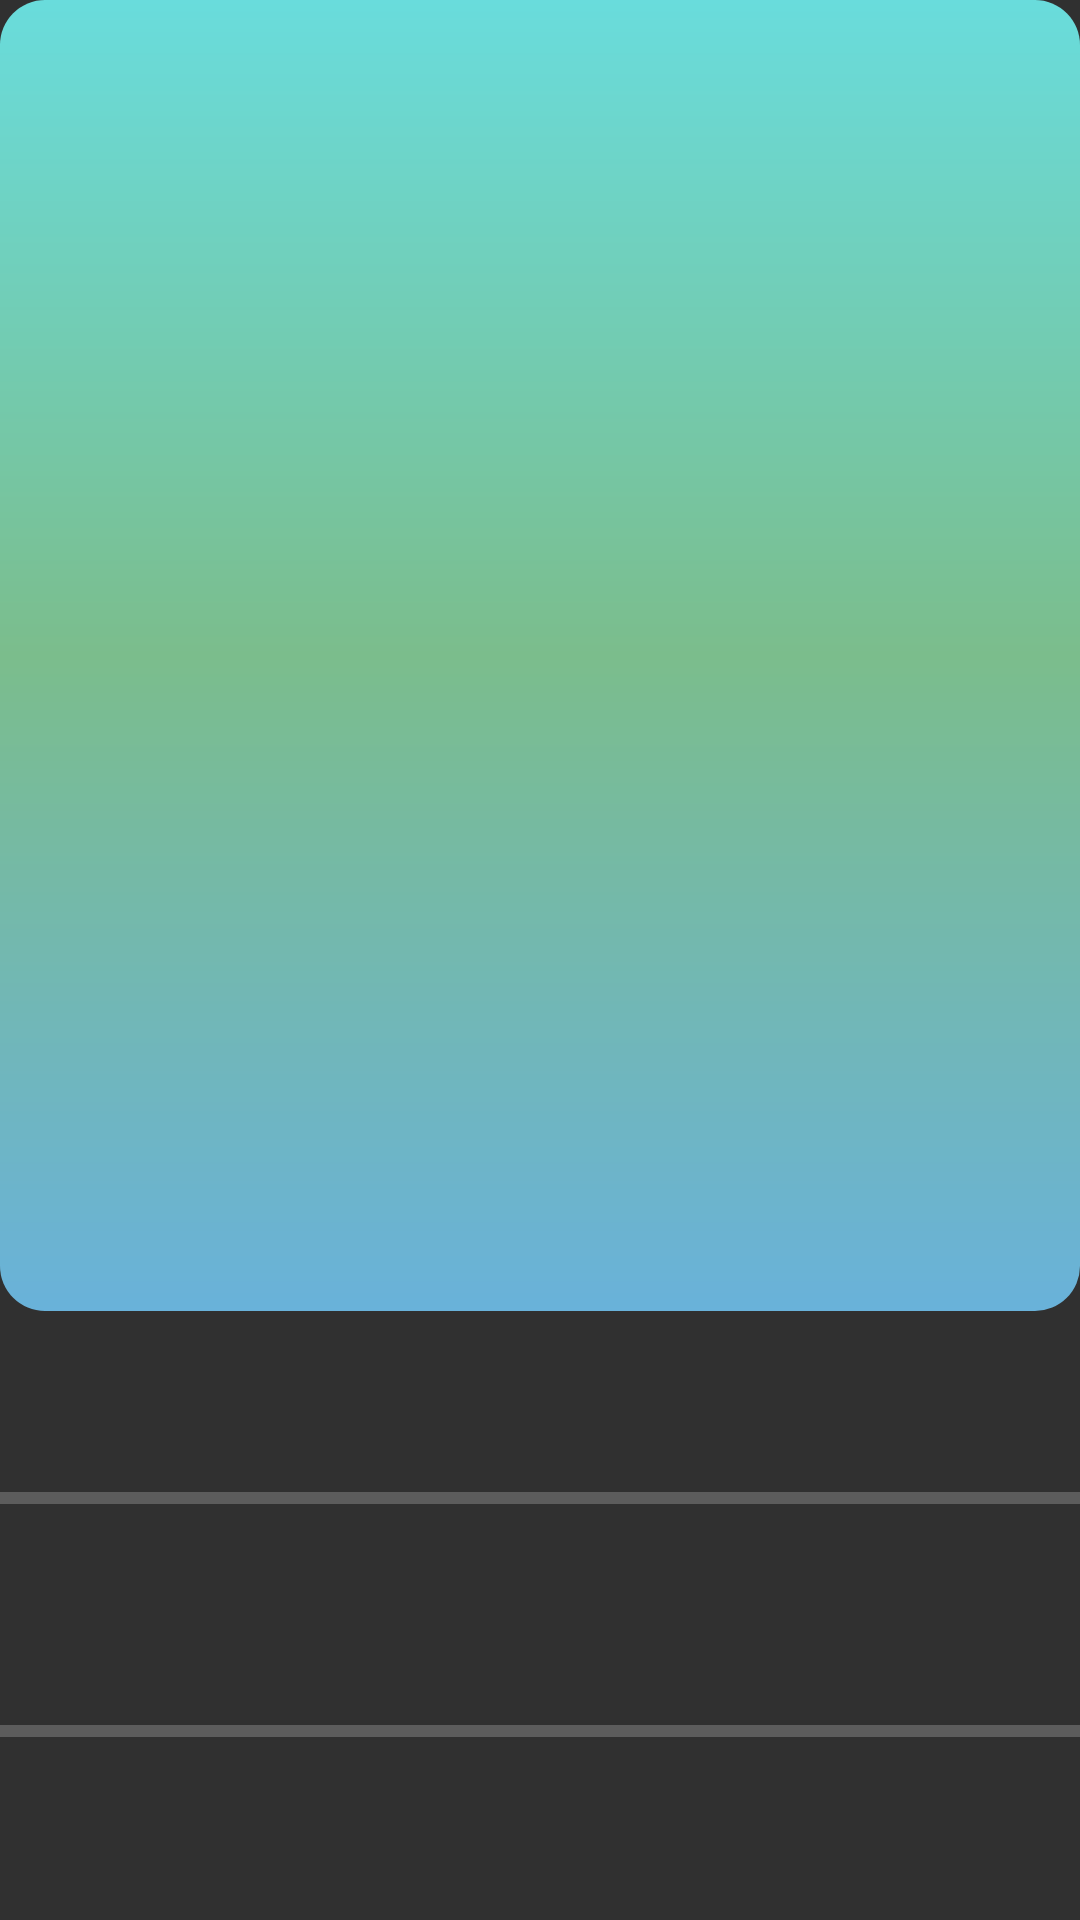

Android layout source for this screen:
<!-- AndroidManifest.xml: application theme Theme.MathSchool -->
<!-- res/layout/subject_progress_view.xml -->
<?xml version="1.0" encoding="utf-8"?>
<LinearLayout xmlns:android="http://schemas.android.com/apk/res/android"
    xmlns:app="http://schemas.android.com/apk/res-auto"
    xmlns:tools="http://schemas.android.com/tools"
    android:layout_width="match_parent"
    android:layout_height="@dimen/heigth_subject_view"
    android:layout_margin="@dimen/margin_progress_view"
    android:orientation="vertical">

    <ImageView
        android:id="@+id/imageView"
        android:layout_width="match_parent"
        android:layout_height="0dp"
        android:layout_weight="15"
        app:srcCompat="@drawable/back_select_gradient"
        tools:srcCompat="@drawable/mathschoollogo" />

    <TextView
        android:id="@+id/className"
        android:layout_width="match_parent"
        android:layout_height="wrap_content"
        android:layout_weight="1"
        android:textAlignment="center" />

    <ProgressBar
        android:id="@+id/progressBarClass"
        style="?android:attr/progressBarStyleHorizontal"
        android:layout_width="match_parent"
        android:layout_height="0dp"
        android:layout_weight="1" />

    <TextView
        android:id="@+id/textTestCompleted"
        android:layout_width="match_parent"
        android:layout_height="wrap_content"
        android:layout_weight="1"
        android:textAlignment="center"/>

    <ProgressBar
        android:id="@+id/progressBarTest"
        style="?android:attr/progressBarStyleHorizontal"
        android:layout_width="match_parent"
        android:layout_height="0dp"
        android:layout_weight="1" />

    <TextView
        android:id="@+id/textSubjectName"
        android:layout_width="match_parent"
        android:layout_height="wrap_content"
        android:layout_weight="1"
        android:textAlignment="center"/>

</LinearLayout>
<!-- resources referenced by this layout -->
<resources>
  <dimen name="heigth_subject_view">350dp</dimen>
  <dimen name="margin_progress_view">12dp</dimen>
  <!-- drawable back_select_gradient (drawable) -->
  <?xml version="1.0" encoding="utf-8"?>
      <shape xmlns:android="http://schemas.android.com/apk/res/android"
          android:shape="rectangle" >
          <gradient
              android:startColor="#69B2DA"
              android:centerColor="#7BBD8C"
              android:endColor="#69DCDC"
              android:angle="90"/>
      <corners
          android:radius="15dp" />
  
      </shape>
  <!-- drawable mathschoollogo: png bitmap (drawable, 32171 bytes) -->
  <style name="Theme.MathSchool" parent="Base.Theme.MathSchool" />
  <style name="Base.Theme.MathSchool" parent="Theme.AppCompat.NoActionBar">
          
          
      </style>
</resources>
